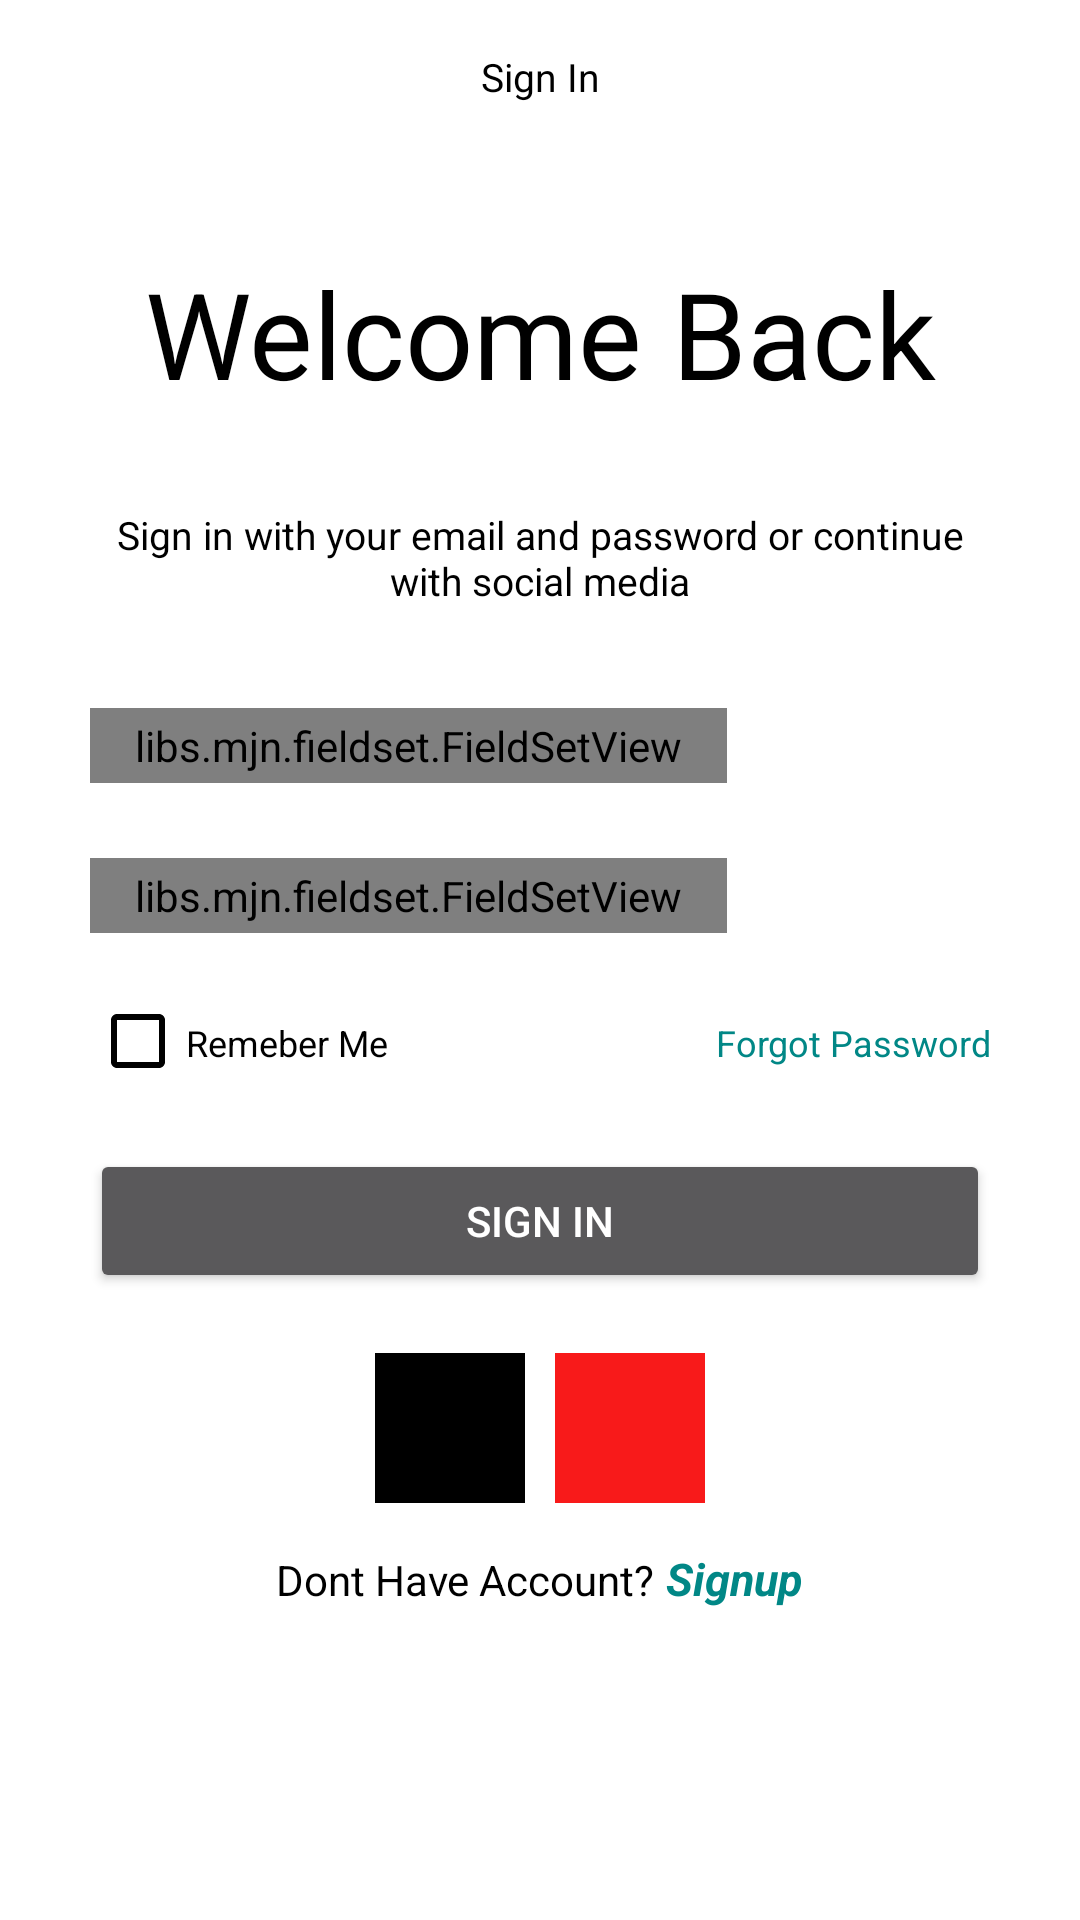

Android layout source for this screen:
<!-- AndroidManifest.xml: activity theme Theme.Design.NoActionBar -->
<!-- res/layout/activity_main.xml -->
<?xml version="1.0" encoding="utf-8"?>
<LinearLayout xmlns:android="http://schemas.android.com/apk/res/android"
    xmlns:app="http://schemas.android.com/apk/res-auto"
    xmlns:tools="http://schemas.android.com/tools"
    android:layout_width="match_parent"
    android:layout_height="match_parent"
    android:background="#fff"
    tools:context=".activities.MainActivity"
    android:orientation="vertical">

    <TextView
        android:layout_width="match_parent"
        android:layout_height="wrap_content"
        android:padding="50px"
        android:text="Sign In"
        android:textAlignment="center"
        android:textSize="13sp"
        android:textColor="@color/black"
        android:gravity="center_horizontal" />

    <TextView
        android:id="@+id/welcome"
        android:layout_width="match_parent"
        android:layout_height="100sp"
        android:layout_marginTop="10sp"
        android:textAlignment="center"
        android:textSize="40sp"
        android:layout_marginHorizontal="30dp"
        android:text="Welcome Back"
        android:textColor="@color/black"
        android:gravity="center_vertical"
        tools:ignore="RtlCompat" />

    <TextView
        android:id="@+id/welcome_message"
        android:layout_width="match_parent"
        android:layout_height="50sp"
        android:textAlignment="center"
        android:textSize="13sp"
        android:text="Sign in with your email and password or continue with social media"
        android:textColor="@color/black"
        android:gravity="center_vertical"
        android:layout_marginHorizontal="30dp"

        tools:ignore="RtlCompat" />

    <libs.mjn.fieldset.FieldSetView
        android:layout_width="wrap_content"
        android:layout_height="wrap_content"
        android:layout_marginTop="25dp"
        android:layout_marginHorizontal="30dp"
        android:paddingHorizontal="15dp"
        android:paddingVertical="3dp"
        app:fsv_borderAlpha="0.75"
        app:fsv_borderRadius="50dp"
        app:fsv_borderWidth="1dp"
        app:fsv_legend=" Email "
        app:fsv_legendFont="lobster.ttf"
        app:fsv_legendPosition="left"
        app:fsv_legendSize="13sp">

        <EditText
            android:id="@+id/usernam"
            android:layout_width="match_parent"
            android:layout_height="wrap_content"
            android:layout_centerInParent="true"
            android:layout_margin="0dp"
            android:background="@android:color/transparent"
            android:backgroundTint="@android:color/transparent"
            android:textColor="@color/black"
            android:hint="Email Address"
            android:textColorHint="#808080"
            android:inputType="textPersonName"
            android:text="asdf@gmail.com"

            android:padding="0dp"
             />


    </libs.mjn.fieldset.FieldSetView>

    <libs.mjn.fieldset.FieldSetView
        android:layout_width="wrap_content"
        android:layout_height="wrap_content"
        android:layout_marginTop="25dp"
        android:layout_marginHorizontal="30dp"
        android:paddingHorizontal="15dp"
        android:paddingVertical="3dp"
        app:fsv_borderAlpha="0.75"
        app:fsv_borderRadius="50dp"
        app:fsv_borderWidth="1dp"
        app:fsv_legend=" Password "
        app:fsv_legendFont="lobster.ttf"
        app:fsv_legendPosition="left"
        app:fsv_legendSize="13sp">

        <EditText
            android:id="@+id/pass"
            android:layout_width="match_parent"
            android:layout_height="wrap_content"
            android:layout_centerInParent="true"
            android:layout_margin="0dp"
            android:background="@android:color/transparent"
            android:backgroundTint="@android:color/transparent"
            android:textColor="@color/black"
            android:hint="**********"
            android:textColorHint="#808080"
            android:inputType="textPassword"
            android:padding="0dp"
            android:text="asdfasdf"
             />


    </libs.mjn.fieldset.FieldSetView>

    <androidx.appcompat.widget.LinearLayoutCompat
        android:layout_width="match_parent"
        android:layout_height="wrap_content"
        android:layout_marginHorizontal="30dp"
        android:paddingVertical="5dp"
        android:layout_marginTop="15dp"
        android:layoutDirection="ltr"
        >
        <CheckBox
            android:id="@+id/rememberme"
            android:layout_width="wrap_content"
            android:layout_height="wrap_content"
            android:buttonTint="@color/black"

            >

        </CheckBox>
        <TextView
            android:layout_width="wrap_content"
            android:layout_height="wrap_content"
            android:textColor="@color/black"
            android:text="Remeber Me"
            android:textSize="12sp"
            >

        </TextView>

        <TextView
            android:id="@+id/forgot_pwd"
            android:layout_width="match_parent"
            android:layout_height="wrap_content"
            android:text="Forgot Password"
            android:textSize="12sp"
            android:textColor="@color/teal_700"
            android:gravity="center_vertical|right"
            >
        </TextView>
    </androidx.appcompat.widget.LinearLayoutCompat>

    <Button
        android:id="@+id/loginn"
        android:layout_width="match_parent"
        android:layout_height="wrap_content"
        android:layout_marginHorizontal="30dp"
        android:layout_marginTop="15dp"
        android:textColor="@color/white"
        android:text="Sign In" />
    <LinearLayout
        android:layout_width="match_parent"
        android:layout_height="wrap_content"
        android:gravity="center"
        android:layoutDirection="ltr"
        android:textDirection="ltr"
        android:textAlignment="center"
        android:layout_marginTop="20dp">

        <ImageView
            android:layout_width="50sp"
            android:layout_height="50sp"
         android:src="@color/black" />
        <ImageView
            android:layout_width="50sp"
            android:layout_height="50sp"
            android:src="@color/red"

            android:layout_marginLeft="10dp"/>
    </LinearLayout>
    <androidx.appcompat.widget.LinearLayoutCompat
        android:layout_width="match_parent"
        android:layout_height="wrap_content"

        android:layout_marginHorizontal="30dp"
        android:layout_marginTop="15dp"
        android:textAlignment="center"
        android:layoutDirection="ltr"
        android:gravity="center_horizontal">
        <TextView
            android:layout_width="wrap_content"
            android:layout_height="wrap_content"
            android:textAlignment="center"
            android:text="Dont Have Account?"
            android:textColor="@color/black"
            android:gravity="center_horizontal" />

        <TextView
            android:id="@+id/sinupbtn"
            android:layout_width="wrap_content"
            android:layout_height="wrap_content"
            android:text=" Signup"
            android:textColor="@color/teal_700"
            android:textSize="15dp"
            android:textStyle="bold|italic" />
    </androidx.appcompat.widget.LinearLayoutCompat>

    <RelativeLayout
        android:layout_width="match_parent"
        android:layout_height="50sp"
        android:layout_marginBottom="100dp"
        android:layout_marginTop="20dp">

        <ProgressBar
            android:id="@+id/progressbar"
            style="?android:attr/progressBarStyle"
            android:layout_width="wrap_content"
            android:visibility="gone"
            android:layout_height="wrap_content"
            android:layout_centerInParent="true"/>

    </RelativeLayout>




</LinearLayout>
<!-- resources referenced by this layout -->
<resources>
  <color name="black">#FF000000</color>
  <color name="red">#F81A1A</color>
  <color name="teal_700">#FF018786</color>
  <color name="white">#FFFFFFFF</color>
</resources>
